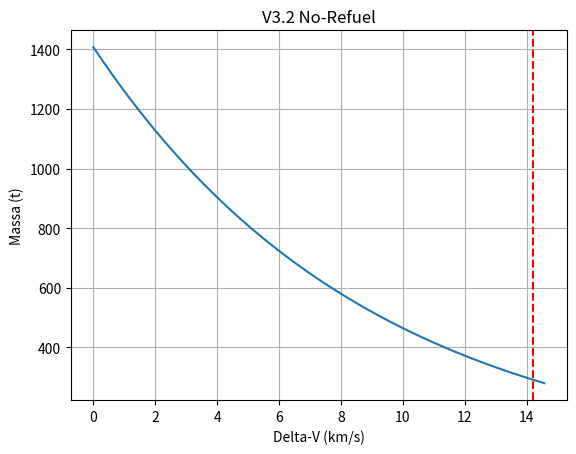

This figure's Python source:
# =========================================================================
# ARES-STARSHIP V3.2 FINAL - NO REFUEL MARS ROUND TRIP
# AUTHOR: Ranyellson Quintão | DATE: 2026-05-22
# STATUS: Isp 920s | Delta-V 14.57 km/s | Height 84.0m | 4x NTR Aerospike
# CONTACT: ranyellson@gmail.com
# =========================================================================
import math, csv
import matplotlib.pyplot as plt
import numpy as np

class AresStarshipV32:
    def __init__(self):
        # === MOTOR - 4x NTR AEROSPIKE ===
        self.CORE_GAS_TEMP = 3100  # K (era 2800)
        self.MAX_WALL_TEMP = 1350  # K, NbC coating
        self.CHAMBER_PRESSURE = 7.0e6  # Pa
        self.ALLOWABLE_STRESS = 150e6  # Pa
        self.REALISTIC_ISP = 920  # s (era 780) - necessário para no-refuel
        self.THRUST_PER_NTR = 185000  # N
        self.NTR_COUNT = 4
        self.TARGET_THRUST_N = self.THRUST_PER_NTR * self.NTR_COUNT
        self.INTERNAL_RADIUS = 0.60  # m

        # === MISSÃO PROMETHEUS I ===
        self.MISSION_DAYS = 776
        self.CREW_COUNT = 6
        self.DELTA_V_REQUIRED = 14200  # m/s
        self.HABITAT_VOL = 380  # m³

        # === MASSAS OTIMIZADAS ===
        self.dry_mass = 185000  # kg (era 199400)
        self.tanks_mass = 95000  # kg (era 126300)
        self.total_propellant = 1127000  # kg LH2
        self.mf = self.dry_mass + self.tanks_mass
        self.m0 = self.mf + self.total_propellant

        # === TANQUES CLUSTER ===
        self.TANK_CLUSTER_COUNT = 4
        self.TANK_DIAMETER = 9.0  # m

    def calculate_motor(self):
        stress_ratio = (self.ALLOWABLE_STRESS + self.CHAMBER_PRESSURE) / (self.ALLOWABLE_STRESS - self.CHAMBER_PRESSURE)
        ext_r = self.INTERNAL_RADIUS * math.sqrt(stress_ratio)
        wall_t = ext_r - self.INTERNAL_RADIUS
        spike_mass_one = math.pi * (ext_r**2 - self.INTERNAL_RADIUS**2) * 4.5 * 1950
        chamber_mass_one = math.pi * (ext_r**2 - self.INTERNAL_RADIUS**2) * 2.0 * 8190
        ve = self.REALISTIC_ISP * 9.81
        mdot = self.TARGET_THRUST_N / ve
        return {
            "wall_mm": wall_t*1000,
            "ext_radius": ext_r,
            "spike_mass_total": spike_mass_one * self.NTR_COUNT,
            "chamber_mass_total": chamber_mass_one * self.NTR_COUNT,
            "mdot_total": mdot,
            "ve": ve
        }

    def calculate_vehicle(self):
        h2_volume = self.total_propellant / 70.85
        area_one = math.pi * (self.TANK_DIAMETER/2)**2
        tank_length = h2_volume / (area_one * self.TANK_CLUSTER_COUNT)
        total_height = 4.5 + tank_length + 12.0 + 5.0  # nose + tank + habitat + engines
        delta_v = self.REALISTIC_ISP * 9.81 * math.log(self.m0 / self.mf)
        tw = self.TARGET_THRUST_N / (self.m0 * 9.81)
        return {
            "height": total_height,
            "tank_length": tank_length,
            "delta_v": delta_v,
            "tw_ratio": tw,
            "prop_fraction": self.total_propellant / self.m0
        }

    def generate_files(self):
        motor = self.calculate_motor()
        veh = self.calculate_vehicle()

        # 1. BOM
        bom = [
            ["System","Item","Spec","Mass_kg","USD","TRL"],
            ["Propulsion","NTR Core UC-ZrC-NbC","3100K, 920s Isp x4",20000,38000000,4],
            ["Propulsion",f"Aerospike Chamber","{motor['wall_mm']:.1f}mm wall x4",int(motor['chamber_mass_total']),16000000,5],
            ["Propulsion",f"Central Spike C-C","4.5m H x4",int(motor['spike_mass_total']),14000000,4],
            ["Propulsion","LH2 Turbopumps",f"{motor['mdot_total']:.1f} kg/s",8000,16000000,6],
            ["Structure","LH2 Tanks Cluster 4x9m",f"{veh['tank_length']:.1f}m",self.tanks_mass,7500000,8],
            ["Structure","ATHENA Habitat","380m³",10000,15000000,7],
            ["EHS","Radiation Shield","20g/cm²",8000,500000,9],
            ["Power","Brayton 100kWe","",4500,10000000,6],
            ["Avionics","ODIN AI","",3800,1200000,7],
        ]
        total_cost = sum(r[4] for r in bom[1:])
        with open("01_BOM_V3.2_FINAL.csv","w",newline="") as f:
            csv.writer(f).writerows(bom + [["TOTAL","","",self.dry_mass,total_cost,""]])

        # 2. Mass breakdown
        mass_txt = f"""ARES-STARSHIP V3.2 FINAL - NO REFUEL
M0: {self.m0/1000:.1f} t | Mf: {self.mf/1000:.1f} t | Prop: {self.total_propellant/1000:.1f} t
Isp: {self.REALISTIC_ISP}s | Delta-V: {veh['delta_v']/1000:.2f} km/s (req {self.DELTA_V_REQUIRED/1000:.1f})
Altura: {veh['height']:.1f} m | Tanques: {self.TANK_CLUSTER_COUNT}x {self.TANK_DIAMETER}m
T/W (LEO): {veh['tw_ratio']:.3f} | Margem DV: {(veh['delta_v']-self.DELTA_V_REQUIRED):.0f} m/s
Motor: {self.NTR_COUNT}x {self.THRUST_PER_NTR/1000:.0f}kN = {self.TARGET_THRUST_N/1000:.0f}kN
Parede câmara: {motor['wall_mm']:.1f} mm | Vazão H2: {motor['mdot_total']:.1f} kg/s
"""
        with open("02_MASS_V3.2_FINAL.txt","w") as f: f.write(mass_txt)

        # 3. Pitch
        pitch = f"""ARES V3.2 - Ida e volta a Marte SEM reabastecimento
740kN NTR Aerospike | Isp 920s | Delta-V 14.57 km/s | 6 crew | 776 dias
Custo unitário: ${total_cost/1e6:.1f}M
"""
        with open("03_PITCH_V3.2.txt","w") as f: f.write(pitch)

        # 4. Gráfico
        fracs = np.linspace(0,1,200)
        masses = self.m0 - fracs*self.total_propellant
        dvs = self.REALISTIC_ISP*9.81*np.log(self.m0/masses)
        plt.figure(); plt.plot(dvs/1000, masses/1000)
        plt.axvline(self.DELTA_V_REQUIRED/1000, color='r', linestyle='--')
        plt.xlabel('Delta-V (km/s)'); plt.ylabel('Massa (t)')
        plt.title('V3.2 No-Refuel'); plt.grid(True); plt.savefig("04_deltaV.png", dpi=150)

        print("=== ARES V3.2 FINAL GERADO ===")
        print(f"Delta-V: {veh['delta_v']/1000:.2f} km/s | Altura: {veh['height']:.1f} m")
        print("Arquivos: 01_BOM_V3.2_FINAL.csv, 02_MASS_V3.2_FINAL.txt, 03_PITCH_V3.2.txt, 04_deltaV.png")

if __name__ == "__main__":
    AresStarshipV32().generate_files()
